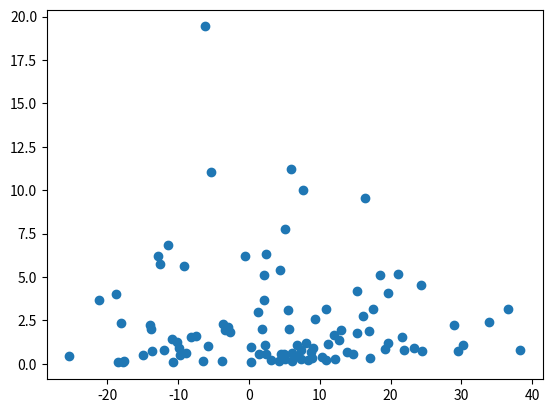

The script that saved this image:
%matplotlib inline
import numpy as np
import matplotlib.pyplot as plt

def simulate():
    N = 100
    pos = np.random.rand(N, 2) * 10
    vel = np.zeros((N, 2))
    radius = 0.2
    dt = 0.01
    g = np.array([0, -9.8])
    
    for _ in range(300):
        force = np.zeros((N, 2))
        force += g
        for i in range(N):
            for j in range(i+1, N):
                dr = pos[i] - pos[j]
                r = np.linalg.norm(dr)
                if r < 2*radius:
                    overlap = 2*radius - r
                    force[i] += 1000 * overlap * dr/r
                    force[j] -= 1000 * overlap * dr/r
            if pos[i, 1] < radius:
                force[i, 1] += 1000 * (radius - pos[i, 1])
                
        vel += force * dt
        pos += vel * dt
        
    plt.scatter(pos[:, 0], pos[:, 1])
    plt.savefig("granular_dem.png")

if __name__ == '__main__': simulate()
